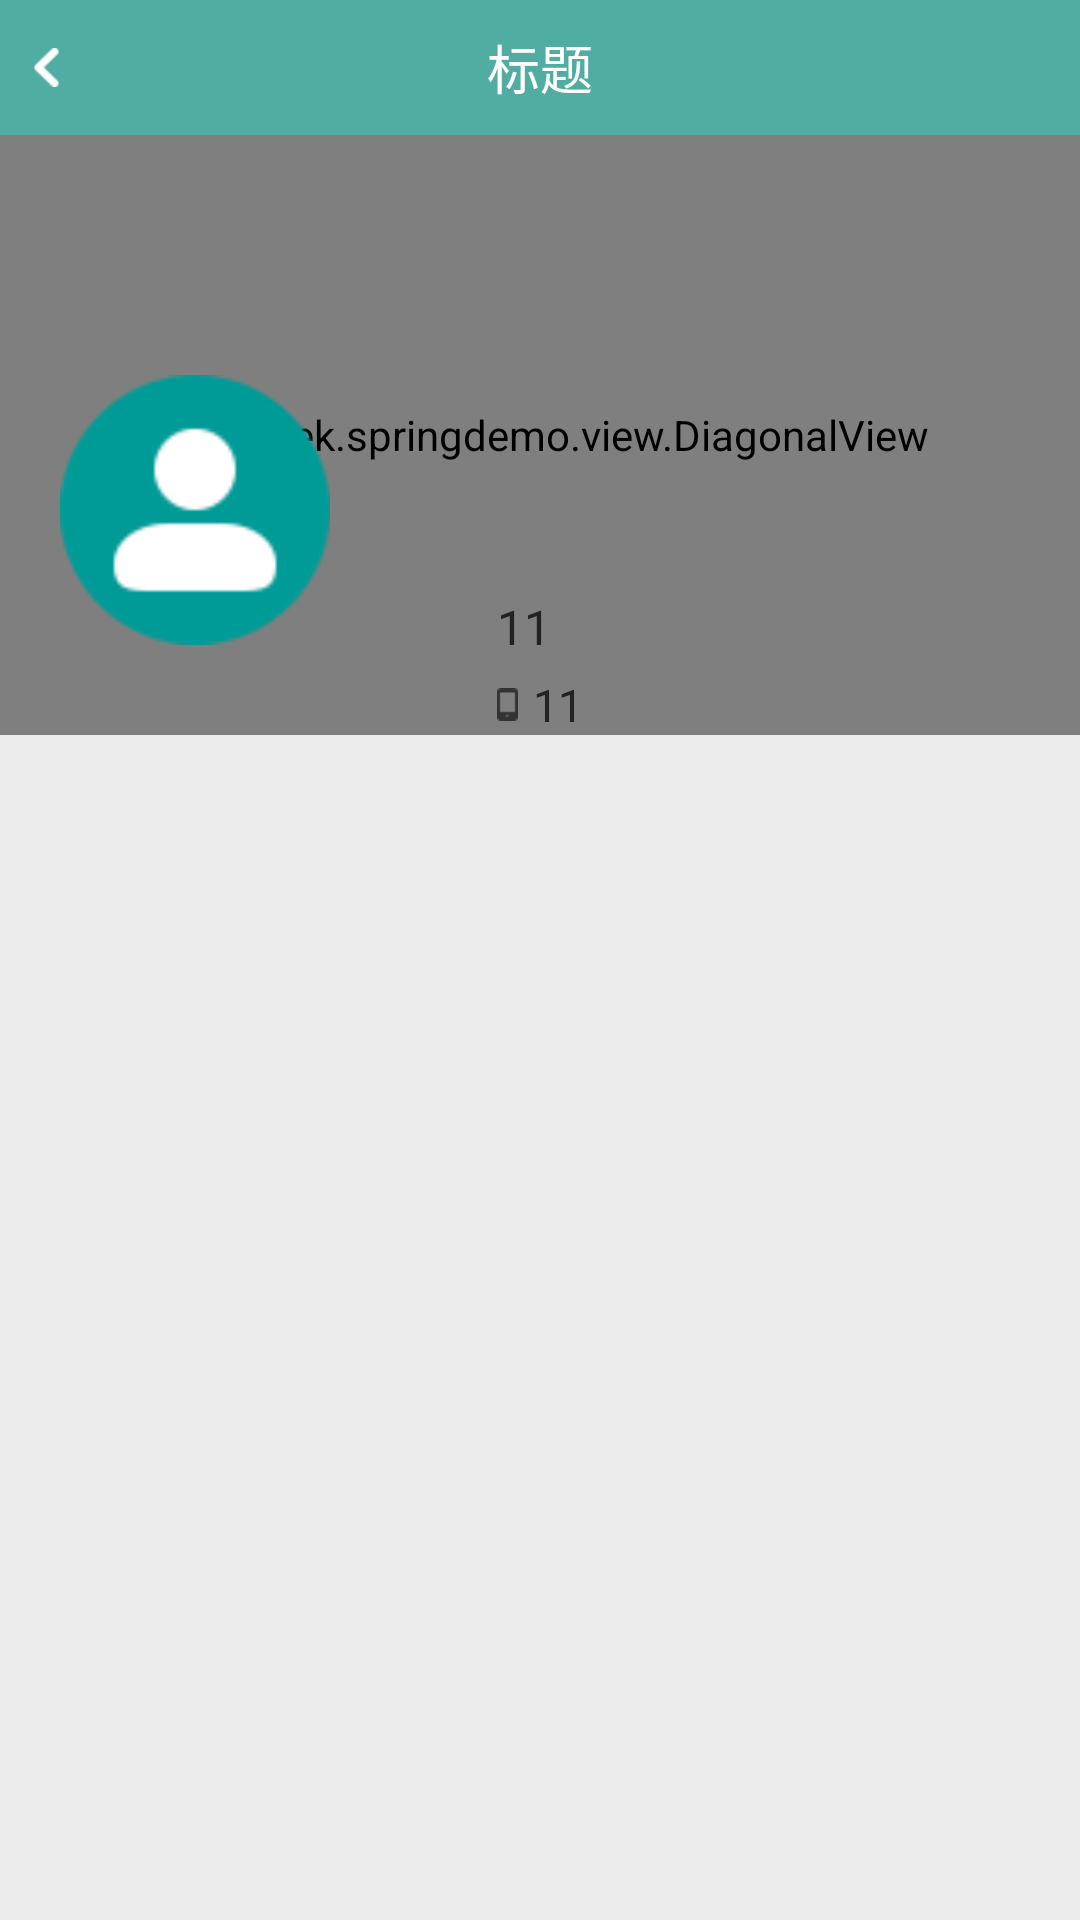

Here is an Android app screen rendered from its layout file. Give the layout XML and the strings, colors and styles it references.
<!-- AndroidManifest.xml: application theme AppTheme -->
<!-- res/layout/activity_user.xml -->
<?xml version="1.0" encoding="utf-8"?>
<LinearLayout xmlns:android="http://schemas.android.com/apk/res/android"
    xmlns:tools="http://schemas.android.com/tools"
    xmlns:app="http://schemas.android.com/apk/res-auto"
    android:id="@+id/activity_user"
    android:layout_width="match_parent"
    android:layout_height="match_parent"
    android:orientation="vertical"
    android:background="@color/pop_txt_bg"
    tools:context="com.geek.springdemo.activity.UserActivity">

    <include
        layout="@layout/include_title"
        android:layout_width="match_parent"
        android:layout_height="wrap_content" />

    <RelativeLayout
        android:orientation="vertical"
        android:gravity="center_horizontal"
        android:layout_width="match_parent"
        android:layout_height="@dimen/_400px_in720p">

        <com.geek.springdemo.view.DiagonalView
            android:layout_width="match_parent"
            android:layout_height="match_parent"
            android:src="@color/red_dan"
            android:scaleType="centerCrop"
            app:angle="15"
            app:diagonalGravity="right" />

        <ImageView
            android:layout_alignParentBottom="true"
            android:layout_alignParentLeft="true"
            android:id="@+id/header"
            android:layout_width="@dimen/_180px_in720p"
            android:layout_height="@dimen/_180px_in720p"
            android:layout_marginBottom="@dimen/_60px_in720p"
            android:layout_marginLeft="@dimen/_40px_in720p"
            android:src="@drawable/autor_pressed" />

        <TextView
            android:layout_marginBottom="@dimen/_10px_in720p"
            android:layout_alignLeft="@+id/layout"
            android:layout_above="@+id/layout"
            android:layout_centerHorizontal="true"
            android:text="11"
            android:id="@+id/userName"
            android:layout_width="wrap_content"
            android:layout_height="wrap_content"
            android:textColor="@color/black_dan"
            android:textSize="@dimen/_32px_in720p" />

        <LinearLayout
            android:id="@+id/layout"
            android:layout_alignParentBottom="true"
            android:layout_centerHorizontal="true"
            android:gravity="center"
            android:orientation="horizontal"
            android:layout_width="wrap_content"
            android:layout_height="wrap_content">

            <ImageView
                android:background="@drawable/phone"
                android:layout_width="@dimen/_14px_in720p"
                android:layout_height="@dimen/_22px_in720p" />

            <TextView
                android:layout_marginLeft="@dimen/_10px_in720p"
                android:text="11"
                android:id="@+id/tel"
                android:layout_width="wrap_content"
                android:layout_height="wrap_content"
                android:textColor="@color/black_dan"
                android:textSize="@dimen/_30px_in720p" />

        </LinearLayout>



    </RelativeLayout>




</LinearLayout>
<!-- res/layout/include_title.xml (included above) -->
<?xml version="1.0" encoding="utf-8"?>
<LinearLayout xmlns:android="http://schemas.android.com/apk/res/android"
    android:layout_width="match_parent"
    android:layout_height="match_parent"
    android:orientation="vertical">

    <RelativeLayout
        android:layout_width="match_parent"
        android:layout_height="@dimen/_90px_in720p"
        android:background="@color/themeColor">

        <LinearLayout
            android:id="@+id/back"
            android:layout_width="@dimen/_100px_in720p"
            android:layout_height="match_parent"
            android:layout_alignParentLeft="true"
            android:gravity="center_vertical">

            <ImageView
                android:layout_width="wrap_content"
                android:layout_height="wrap_content"
                android:layout_marginLeft="@dimen/_20px_in720p"
                android:background="@drawable/back_index" />

        </LinearLayout>

        <TextView
            android:id="@+id/title"
            android:layout_width="wrap_content"
            android:layout_height="wrap_content"
            android:layout_centerHorizontal="true"
            android:layout_centerVertical="true"
            android:maxLines="1"
            android:text="标题"
            android:textColor="@color/white"
            android:textSize="@dimen/_35px_in720p" />

        <LinearLayout
            android:id="@+id/more"
            android:layout_width="@dimen/_100px_in720p"
            android:layout_height="match_parent"
            android:layout_alignParentEnd="true"
            android:layout_alignParentRight="true"
            android:gravity="center_vertical|right"
            android:visibility="gone">

            <TextView
                android:id="@+id/content"
                android:layout_width="wrap_content"
                android:layout_height="wrap_content"
                android:layout_marginRight="@dimen/_20px_in720p"
                android:maxLines="1"
                android:textColor="@drawable/include_title_color"
                android:textSize="@dimen/_28px_in720p" />

        </LinearLayout>

    </RelativeLayout>

</LinearLayout>
<!-- resources referenced by this layout -->
<resources>
  <color name="black_dan">#222222</color>
  <color name="pop_txt_bg">#55cdcdcd</color>
  <color name="red_dan">#ec6869</color>
  <color name="themeColor">#51ADA2</color>
  <color name="white">#FFFFFF</color>
  <dimen name="_100px_in720p">75.0px</dimen>
  <dimen name="_10px_in720p">8.0px</dimen>
  <dimen name="_14px_in720p">11.0px</dimen>
  <dimen name="_180px_in720p">135.0px</dimen>
  <dimen name="_20px_in720p">15.0px</dimen>
  <dimen name="_22px_in720p">17.0px</dimen>
  <dimen name="_28px_in720p">21.0px</dimen>
  <dimen name="_30px_in720p">23.0px</dimen>
  <dimen name="_32px_in720p">24.0px</dimen>
  <dimen name="_35px_in720p">26.0px</dimen>
  <dimen name="_400px_in720p">300.0px</dimen>
  <dimen name="_40px_in720p">30.0px</dimen>
  <dimen name="_60px_in720p">45.0px</dimen>
  <dimen name="_90px_in720p">68.0px</dimen>
  <!-- drawable autor_pressed: png bitmap (drawable-xhdpi, 2998 bytes) -->
  <!-- drawable back_index: png bitmap (drawable-xhdpi, 1249 bytes) -->
  <!-- drawable include_title_color (drawable) -->
  <?xml version="1.0" encoding="utf-8"?>
  <selector xmlns:android="http://schemas.android.com/apk/res/android">
      <item android:color = "@color/red_dan" android:state_focused="true"/>
      <item android:color = "@color/red_dan" android:state_pressed="true"/>
      <item android:color = "@color/red_dan" android:state_selected="true"/>
      <item android:color = "@color/white" />
  </selector>
  <!-- drawable phone: png bitmap (drawable-xhdpi, 1042 bytes) -->
  <style name="AppTheme" parent="Theme.AppCompat.Light.NoActionBar">
          
          <item name="colorPrimary">@color/themeColor</item>
          <item name="colorPrimaryDark">@color/themeColor</item>
          <item name="colorAccent">@color/themeColor</item>
  
          <item name="android:fitsSystemWindows">true</item>
          <item name="android:launchMode">singleTop</item>
          <item name="android:windowNoTitle">true</item>
  
      </style>
</resources>
